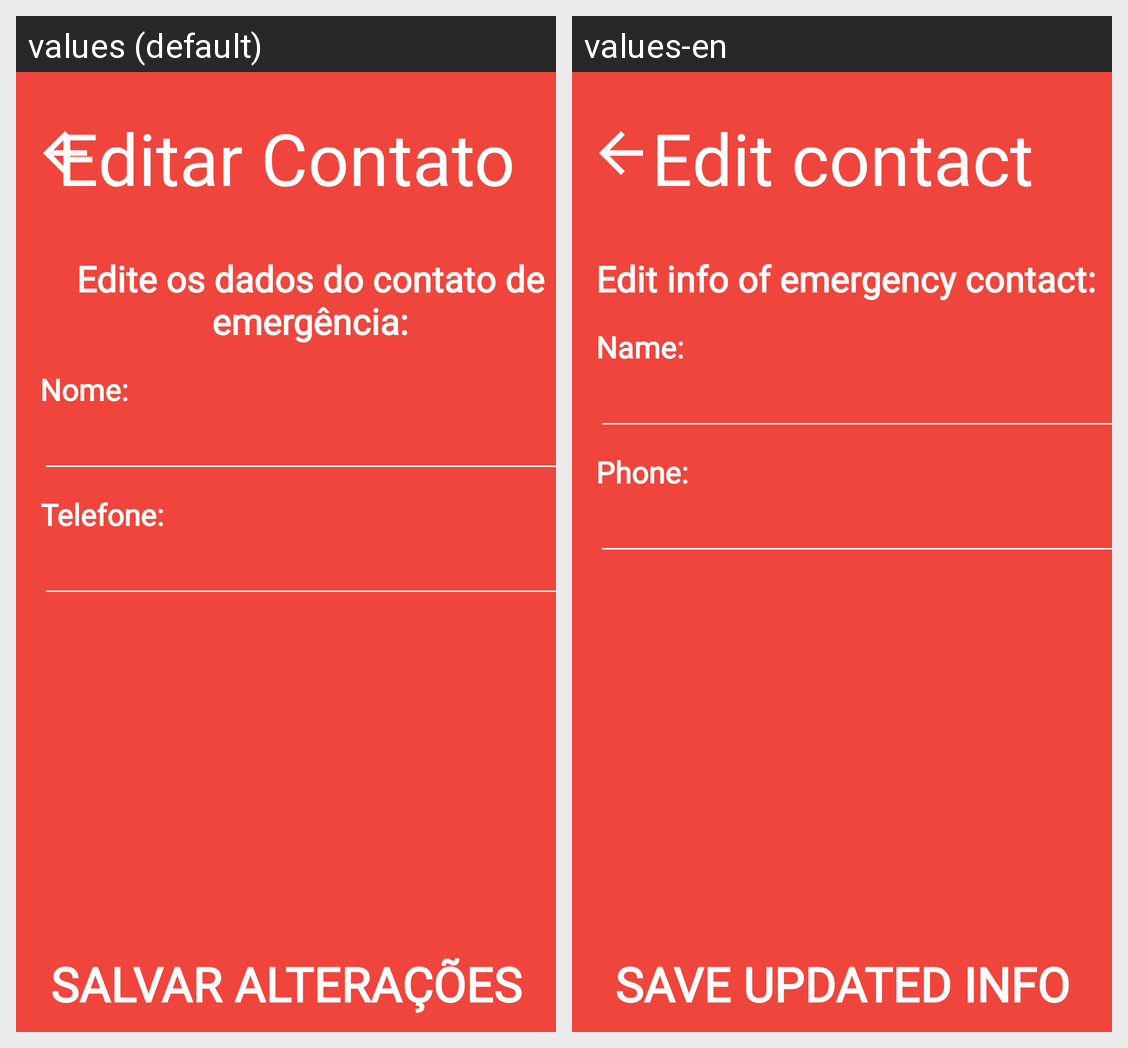

The Android screen above is rendered under two locales of the same app. Produce the string resources it draws, with the default and per-locale values.
Android screen res/layout/fragment_edit_contact.xml rendered under 2 locales, left to right: values (default), values-en. Device: Nexus 5 (rendered at 1080×1920; each locale shown at half size, 540×960, under a caption strip naming it); theme AppTheme.
Strings drawn on this screen, with the default value and each locale's value (text and hints the layout hard-codes, and strings that could not be matched under every locale, appear in the picture but are not listed):

title_screen_edit_ontact
  values: Editar Contato
  values-en: Edit contact

tvSubTitleEditContact
  values: Edite os dados do contato de emergência:
  values-en: Edit info of emergency contact:

tvNameUser
  values: Nome:
  values-en: Name:

tvPhoneUser
  values: Telefone:
  values-en: Phone:

btEditContact
  values: Salvar alterações
  values-en: Save updated info
